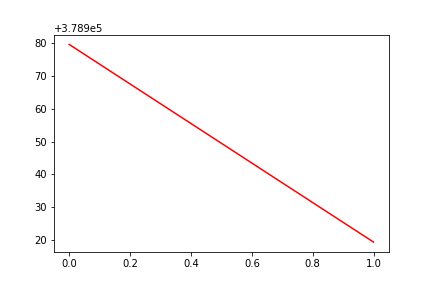

The file beside this chart, header and first rows:
, date, assets
0, 0, 378980
1, 20190520, 378919
